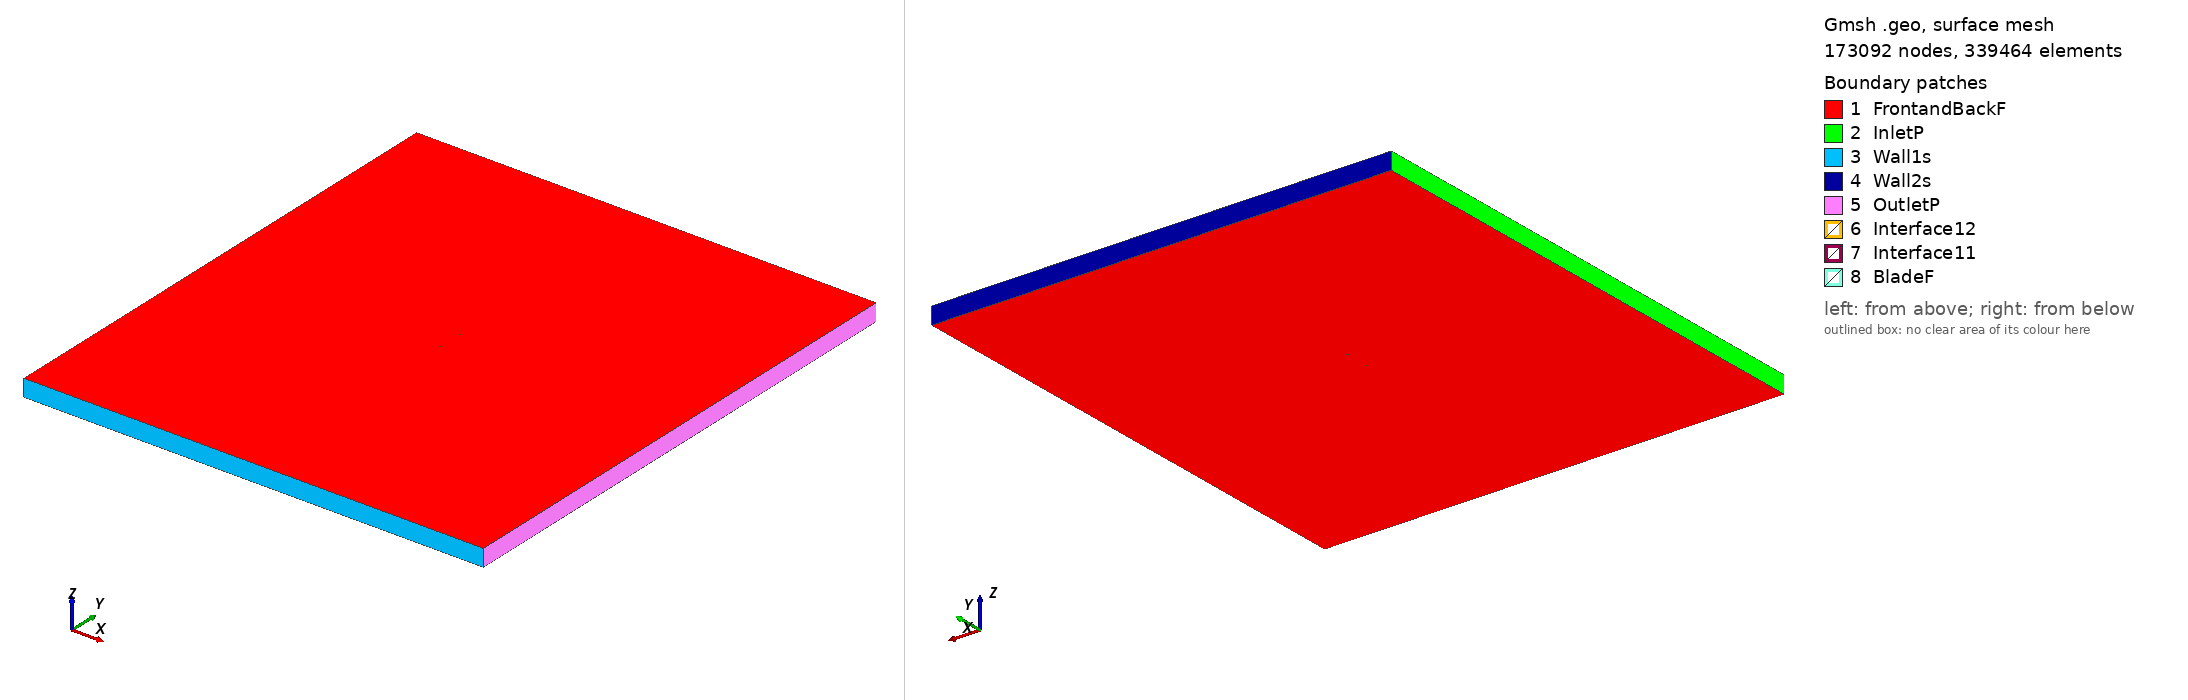

Gmsh geometry script, surface-meshed: 173092 nodes, 339464 surface elements. Boundary patches (legend numbers): 1 FrontandBackF, 2 InletP, 3 Wall1s, 4 Wall2s, 5 OutletP, 6 Interface12, 7 Interface11, 8 BladeF. Left view from above one corner, right view from below the opposite corner. Legend entries are the model's physical surfaces. The drawing asked Gmsh for element sizes between 1% and 20% of the model's largest extent; the script's own settings can give other sizes.

=== n63215b_tsr2_5.2642_aoa_-6.3359.geo (drawn) ===
SetFactory("OpenCASCADE");

Point(1) = {0.074393, 0.746632, 0, 1.0};
Point(2) = {0.072837, 0.746684, 0, 1.0};
Point(3) = {0.068780, 0.746864, 0, 1.0};
Point(4) = {0.064717, 0.747091, 0, 1.0};
Point(5) = {0.060653, 0.747334, 0, 1.0};
Point(6) = {0.056588, 0.747593, 0, 1.0};
Point(7) = {0.052520, 0.747868, 0, 1.0};
Point(8) = {0.048451, 0.748159, 0, 1.0};
Point(9) = {0.044383, 0.748434, 0, 1.0};
Point(10) = {0.040315, 0.748709, 0, 1.0};
Point(11) = {0.036250, 0.748968, 0, 1.0};
Point(12) = {0.032186, 0.749211, 0, 1.0};
Point(13) = {0.028123, 0.749438, 0, 1.0};
Point(14) = {0.024066, 0.749618, 0, 1.0};
Point(15) = {0.020011, 0.749781, 0, 1.0};
Point(16) = {0.015961, 0.749897, 0, 1.0};
Point(17) = {0.011917, 0.749964, 0, 1.0};
Point(18) = {0.007876, 0.750000, 0, 1.0};
Point(19) = {0.003840, 0.749988, 0, 1.0};
Point(20) = {-0.000189, 0.749912, 0, 1.0};
Point(21) = {-0.004210, 0.749772, 0, 1.0};
Point(22) = {-0.008227, 0.749585, 0, 1.0};
Point(23) = {-0.012232, 0.749301, 0, 1.0};
Point(24) = {-0.016232, 0.748970, 0, 1.0};
Point(25) = {-0.020222, 0.748543, 0, 1.0};
Point(26) = {-0.024215, 0.748149, 0, 1.0};
Point(27) = {-0.028209, 0.747754, 0, 1.0};
Point(28) = {-0.032198, 0.747327, 0, 1.0};
Point(29) = {-0.036184, 0.746868, 0, 1.0};
Point(30) = {-0.040165, 0.746361, 0, 1.0};
Point(31) = {-0.044139, 0.745791, 0, 1.0};
Point(32) = {-0.048106, 0.745157, 0, 1.0};
Point(33) = {-0.052060, 0.744411, 0, 1.0};
Point(34) = {-0.055998, 0.743521, 0, 1.0};
Point(35) = {-0.059915, 0.742441, 0, 1.0};
Point(36) = {-0.061473, 0.741928, 0, 1.0};
Point(37) = {-0.063024, 0.741353, 0, 1.0};
Point(38) = {-0.064568, 0.740713, 0, 1.0};
Point(39) = {-0.066105, 0.740009, 0, 1.0};
Point(40) = {-0.067627, 0.739178, 0, 1.0};
Point(41) = {-0.069135, 0.738219, 0, 1.0};
Point(42) = {-0.070623, 0.737069, 0, 1.0};
Point(43) = {-0.072074, 0.735600, 0, 1.0};
Point(44) = {-0.073466, 0.733589, 0, 1.0};
Point(45) = {-0.074107, 0.732096, 0, 1.0};
Point(46) = {-0.074226, 0.731712, 0, 1.0};
Point(47) = {-0.074340, 0.731279, 0, 1.0};
Point(48) = {-0.074444, 0.730767, 0, 1.0};
Point(49) = {-0.074533, 0.730111, 0, 1.0};
Point(50) = {-0.074547, 0.729948, 0, 1.0};
Point(51) = {-0.074560, 0.729769, 0, 1.0};
Point(52) = {-0.074568, 0.729558, 0, 1.0};
Point(53) = {-0.074570, 0.729283, 0, 1.0};
Point(54) = {-0.074542, 0.728738, 0, 1.0};
Point(55) = {-0.074491, 0.728566, 0, 1.0};
Point(56) = {-0.074439, 0.728394, 0, 1.0};
Point(57) = {-0.074391, 0.728254, 0, 1.0};
Point(58) = {-0.074349, 0.728162, 0, 1.0};
Point(59) = {-0.074308, 0.728085, 0, 1.0};
Point(60) = {-0.074111, 0.727768, 0, 1.0};
Point(61) = {-0.073923, 0.727531, 0, 1.0};
Point(62) = {-0.073739, 0.727325, 0, 1.0};
Point(63) = {-0.073560, 0.727167, 0, 1.0};
Point(64) = {-0.072681, 0.726522, 0, 1.0};
Point(65) = {-0.070978, 0.725726, 0, 1.0};
Point(66) = {-0.069303, 0.725185, 0, 1.0};
Point(67) = {-0.067641, 0.724756, 0, 1.0};
Point(68) = {-0.065985, 0.724391, 0, 1.0};
Point(69) = {-0.064339, 0.724106, 0, 1.0};
Point(70) = {-0.062696, 0.723852, 0, 1.0};
Point(71) = {-0.061058, 0.723646, 0, 1.0};
Point(72) = {-0.059424, 0.723472, 0, 1.0};
Point(73) = {-0.057793, 0.723331, 0, 1.0};
Point(74) = {-0.053727, 0.723071, 0, 1.0};
Point(75) = {-0.049674, 0.722924, 0, 1.0};
Point(76) = {-0.045631, 0.722872, 0, 1.0};
Point(77) = {-0.041597, 0.722900, 0, 1.0};
Point(78) = {-0.037572, 0.723008, 0, 1.0};
Point(79) = {-0.033556, 0.723196, 0, 1.0};
Point(80) = {-0.029547, 0.723447, 0, 1.0};
Point(81) = {-0.025545, 0.723762, 0, 1.0};
Point(82) = {-0.021552, 0.724157, 0, 1.0};
Point(83) = {-0.017565, 0.724616, 0, 1.0};
Point(84) = {-0.013588, 0.725155, 0, 1.0};
Point(85) = {-0.009616, 0.725741, 0, 1.0};
Point(86) = {-0.005653, 0.726407, 0, 1.0};
Point(87) = {-0.001695, 0.727121, 0, 1.0};
Point(88) = {0.002255, 0.727899, 0, 1.0};
Point(89) = {0.006201, 0.728724, 0, 1.0};
Point(90) = {0.010143, 0.729582, 0, 1.0};
Point(91) = {0.014079, 0.730487, 0, 1.0};
Point(92) = {0.018012, 0.731425, 0, 1.0};
Point(93) = {0.021943, 0.732378, 0, 1.0};
Point(94) = {0.025871, 0.733363, 0, 1.0};
Point(95) = {0.029795, 0.734380, 0, 1.0};
Point(96) = {0.033719, 0.735397, 0, 1.0};
Point(97) = {0.037642, 0.736430, 0, 1.0};
Point(98) = {0.041564, 0.737463, 0, 1.0};
Point(99) = {0.045486, 0.738496, 0, 1.0};
Point(100) = {0.049411, 0.739513, 0, 1.0};
Point(101) = {0.053337, 0.740514, 0, 1.0};
Point(102) = {0.057266, 0.741484, 0, 1.0};
Point(103) = {0.061199, 0.742421, 0, 1.0};
Point(104) = {0.065137, 0.743310, 0, 1.0};
Point(105) = {0.069081, 0.744152, 0, 1.0};
Point(106) = {0.073033, 0.744914, 0, 1.0};
Point(107) = {0.074555, 0.745175, 0, 1.0};
Point(108) = {-0.074393, -0.746632, 0, 1.0};
Point(109) = {-0.072837, -0.746684, 0, 1.0};
Point(110) = {-0.068780, -0.746864, 0, 1.0};
Point(111) = {-0.064717, -0.747091, 0, 1.0};
Point(112) = {-0.060653, -0.747334, 0, 1.0};
Point(113) = {-0.056588, -0.747593, 0, 1.0};
Point(114) = {-0.052520, -0.747868, 0, 1.0};
Point(115) = {-0.048451, -0.748159, 0, 1.0};
Point(116) = {-0.044383, -0.748434, 0, 1.0};
Point(117) = {-0.040315, -0.748709, 0, 1.0};
Point(118) = {-0.036250, -0.748968, 0, 1.0};
Point(119) = {-0.032186, -0.749211, 0, 1.0};
Point(120) = {-0.028123, -0.749438, 0, 1.0};
Point(121) = {-0.024066, -0.749618, 0, 1.0};
Point(122) = {-0.020011, -0.749781, 0, 1.0};
Point(123) = {-0.015961, -0.749897, 0, 1.0};
Point(124) = {-0.011917, -0.749964, 0, 1.0};
Point(125) = {-0.007876, -0.750000, 0, 1.0};
Point(126) = {-0.003840, -0.749988, 0, 1.0};
Point(127) = {0.000189, -0.749912, 0, 1.0};
Point(128) = {0.004210, -0.749772, 0, 1.0};
Point(129) = {0.008227, -0.749585, 0, 1.0};
Point(130) = {0.012232, -0.749301, 0, 1.0};
Point(131) = {0.016232, -0.748970, 0, 1.0};
Point(132) = {0.020222, -0.748543, 0, 1.0};
Point(133) = {0.024215, -0.748149, 0, 1.0};
Point(134) = {0.028209, -0.747754, 0, 1.0};
Point(135) = {0.032198, -0.747327, 0, 1.0};
Point(136) = {0.036184, -0.746868, 0, 1.0};
Point(137) = {0.040165, -0.746361, 0, 1.0};
Point(138) = {0.044139, -0.745791, 0, 1.0};
Point(139) = {0.048106, -0.745157, 0, 1.0};
Point(140) = {0.052060, -0.744411, 0, 1.0};
Point(141) = {0.055998, -0.743521, 0, 1.0};
Point(142) = {0.059915, -0.742441, 0, 1.0};
Point(143) = {0.061473, -0.741928, 0, 1.0};
Point(144) = {0.063024, -0.741353, 0, 1.0};
Point(145) = {0.064568, -0.740713, 0, 1.0};
Point(146) = {0.066105, -0.740009, 0, 1.0};
Point(147) = {0.067627, -0.739178, 0, 1.0};
Point(148) = {0.069135, -0.738219, 0, 1.0};
Point(149) = {0.070623, -0.737069, 0, 1.0};
Point(150) = {0.072074, -0.735600, 0, 1.0};
Point(151) = {0.073466, -0.733589, 0, 1.0};
Point(152) = {0.074107, -0.732096, 0, 1.0};
Point(153) = {0.074226, -0.731712, 0, 1.0};
Point(154) = {0.074340, -0.731279, 0, 1.0};
Point(155) = {0.074444, -0.730767, 0, 1.0};
Point(156) = {0.074533, -0.730111, 0, 1.0};
Point(157) = {0.074547, -0.729948, 0, 1.0};
Point(158) = {0.074560, -0.729769, 0, 1.0};
Point(159) = {0.074568, -0.729558, 0, 1.0};
Point(160) = {0.074570, -0.729283, 0, 1.0};
Point(161) = {0.074542, -0.728738, 0, 1.0};
Point(162) = {0.074491, -0.728566, 0, 1.0};
Point(163) = {0.074439, -0.728394, 0, 1.0};
Point(164) = {0.074391, -0.728254, 0, 1.0};
Point(165) = {0.074349, -0.728162, 0, 1.0};
Point(166) = {0.074308, -0.728085, 0, 1.0};
Point(167) = {0.074111, -0.727768, 0, 1.0};
Point(168) = {0.073923, -0.727531, 0, 1.0};
Point(169) = {0.073739, -0.727325, 0, 1.0};
Point(170) = {0.073560, -0.727167, 0, 1.0};
Point(171) = {0.072681, -0.726522, 0, 1.0};
Point(172) = {0.070978, -0.725726, 0, 1.0};
Point(173) = {0.069303, -0.725185, 0, 1.0};
Point(174) = {0.067641, -0.724756, 0, 1.0};
Point(175) = {0.065985, -0.724391, 0, 1.0};
Point(176) = {0.064339, -0.724106, 0, 1.0};
Point(177) = {0.062696, -0.723852, 0, 1.0};
Point(178) = {0.061058, -0.723646, 0, 1.0};
Point(179) = {0.059424, -0.723472, 0, 1.0};
Point(180) = {0.057793, -0.723331, 0, 1.0};
Point(181) = {0.053727, -0.723071, 0, 1.0};
Point(182) = {0.049674, -0.722924, 0, 1.0};
Point(183) = {0.045631, -0.722872, 0, 1.0};
Point(184) = {0.041597, -0.722900, 0, 1.0};
Point(185) = {0.037572, -0.723008, 0, 1.0};
Point(186) = {0.033556, -0.723196, 0, 1.0};
Point(187) = {0.029547, -0.723447, 0, 1.0};
Point(188) = {0.025545, -0.723762, 0, 1.0};
Point(189) = {0.021552, -0.724157, 0, 1.0};
Point(190) = {0.017565, -0.724616, 0, 1.0};
Point(191) = {0.013588, -0.725155, 0, 1.0};
Point(192) = {0.009616, -0.725741, 0, 1.0};
Point(193) = {0.005653, -0.726407, 0, 1.0};
Point(194) = {0.001695, -0.727121, 0, 1.0};
Point(195) = {-0.002255, -0.727899, 0, 1.0};
Point(196) = {-0.006201, -0.728724, 0, 1.0};
Point(197) = {-0.010143, -0.729582, 0, 1.0};
Point(198) = {-0.014079, -0.730487, 0, 1.0};
Point(199) = {-0.018012, -0.731425, 0, 1.0};
Point(200) = {-0.021943, -0.732378, 0, 1.0};
Point(201) = {-0.025871, -0.733363, 0, 1.0};
Point(202) = {-0.029795, -0.734380, 0, 1.0};
Point(203) = {-0.033719, -0.735397, 0, 1.0};
Point(204) = {-0.037642, -0.736430, 0, 1.0};
Point(205) = {-0.041564, -0.737463, 0, 1.0};
Point(206) = {-0.045486, -0.738496, 0, 1.0};
Point(207) = {-0.049411, -0.739513, 0, 1.0};
Point(208) = {-0.053337, -0.740514, 0, 1.0};
Point(209) = {-0.057266, -0.741484, 0, 1.0};
Point(210) = {-0.061199, -0.742421, 0, 1.0};
Point(211) = {-0.065137, -0.743310, 0, 1.0};
Point(212) = {-0.069081, -0.744152, 0, 1.0};
Point(213) = {-0.073033, -0.744914, 0, 1.0};
Point(214) = {-0.074555, -0.745175, 0, 1.0};

// Lines: first blade (splines 1-4)
Spline(1) = {1:29};
Spline(2) = {29:79};
Spline(3) = {79:107};
Spline(4) = {107,1};

// Lines: second blade (splines 5-8)
Spline(5) = {108:136};
Spline(6) = {136:186};
Spline(7) = {186:214};
Spline(8) = {214,108};

// Outer domain (points 20001-4 and lines)
Point(215) = {-13.50000000, -15.00000000, 0, 1.0};
Point(216) = {-13.50000000, 15.00000000, 0, 1.0};
Point(217) = {13.50000000, 15.00000000, 0, 1.0};
Point(218) = {13.50000000, -15.00000000, 0, 1.0};
Line(11) = {215, 216};
Line(12) = {216, 217};
Line(13) = {217, 218};
Line(14) = {215, 218};

// Interface (between moving and stationary domain) (circles)
Circle(9) = {0, 0, 0, 0.80000000, 0, 2*Pi};
Circle(10) = {0, 0, 0, 0.80000000, 0, 2*Pi};

// Loops collect Lines/Splines/etc (blade1, blade2, domain, first circle)
Line Loop(1) = {1:4};
Line Loop(2) = {5:8};
Line Loop(3) = {11,12,13,-14};
Line Loop(4) = {9};

// BooleanDifference cuts out the circle/interface from the domain
Plane Surface(1) = {3};
Plane Surface(2) = {4};
BooleanDifference{ Surface{1}; Delete;}{ Surface{2}; Delete;}

// This one cuts out the blades from the inner circle/interface
Line Loop(6) = {10};
Plane Surface(5) = {6};
Plane Surface(6) = {1};
Plane Surface(7) = {2};
BooleanDifference{ Surface{5}; Delete;}{ Surface{6,7}; Delete;}

// extrude to 3rd dimension
Extrude {0, 0, 1} {Surface{1}; Surface{5}; Layers{1}; Recombine;}

// Physical Surfaces are the named boundaries (patches)
Physical Surface("Interface11") = {12};
Physical Surface("Interface12") = {10};

// sides of domain
Physical Surface("InletP") = {6};
Physical Surface("OutletP") = {9};

// top and bottom of domain
Physical Surface("Wall1s") = {7};
Physical Surface("Wall2s") = {8};

// Check FrontandBackF by ensuring there is nothing in the 3rd dimension
Physical Surface("FrontandBackF") = {1,11,5,21};
Physical Surface("BladeF") = {13:20};
Physical Volume("Turbine") = {2};
Physical Volume("Farfield") = {1};

// settings for airfoil boundary layer
Field[1] = BoundaryLayer;
Field[1].EdgesList = {1:8};
Field[1].hwall_n = 1e-3;
Field[1].thickness = 1.5e-2;
Field[1].ratio = 1.05;
Field[1].Quads = 1;
BoundaryLayer Field = 1;

// control points for mesh (blade and interface)
// floor((arc length / 1.5mm)/ 6) -> Transfinite Line
Transfinite Line {1,2,3,5,6,7} = 34 Using Progression 1;
Transfinite Line {4,8} = 2 Using Progression 1;
Transfinite Line {9, 15} = 800 Using Progression 1;

// For more information on gmsh syntax, visit http://gmsh.info/doc/texinfo/gmsh.html
